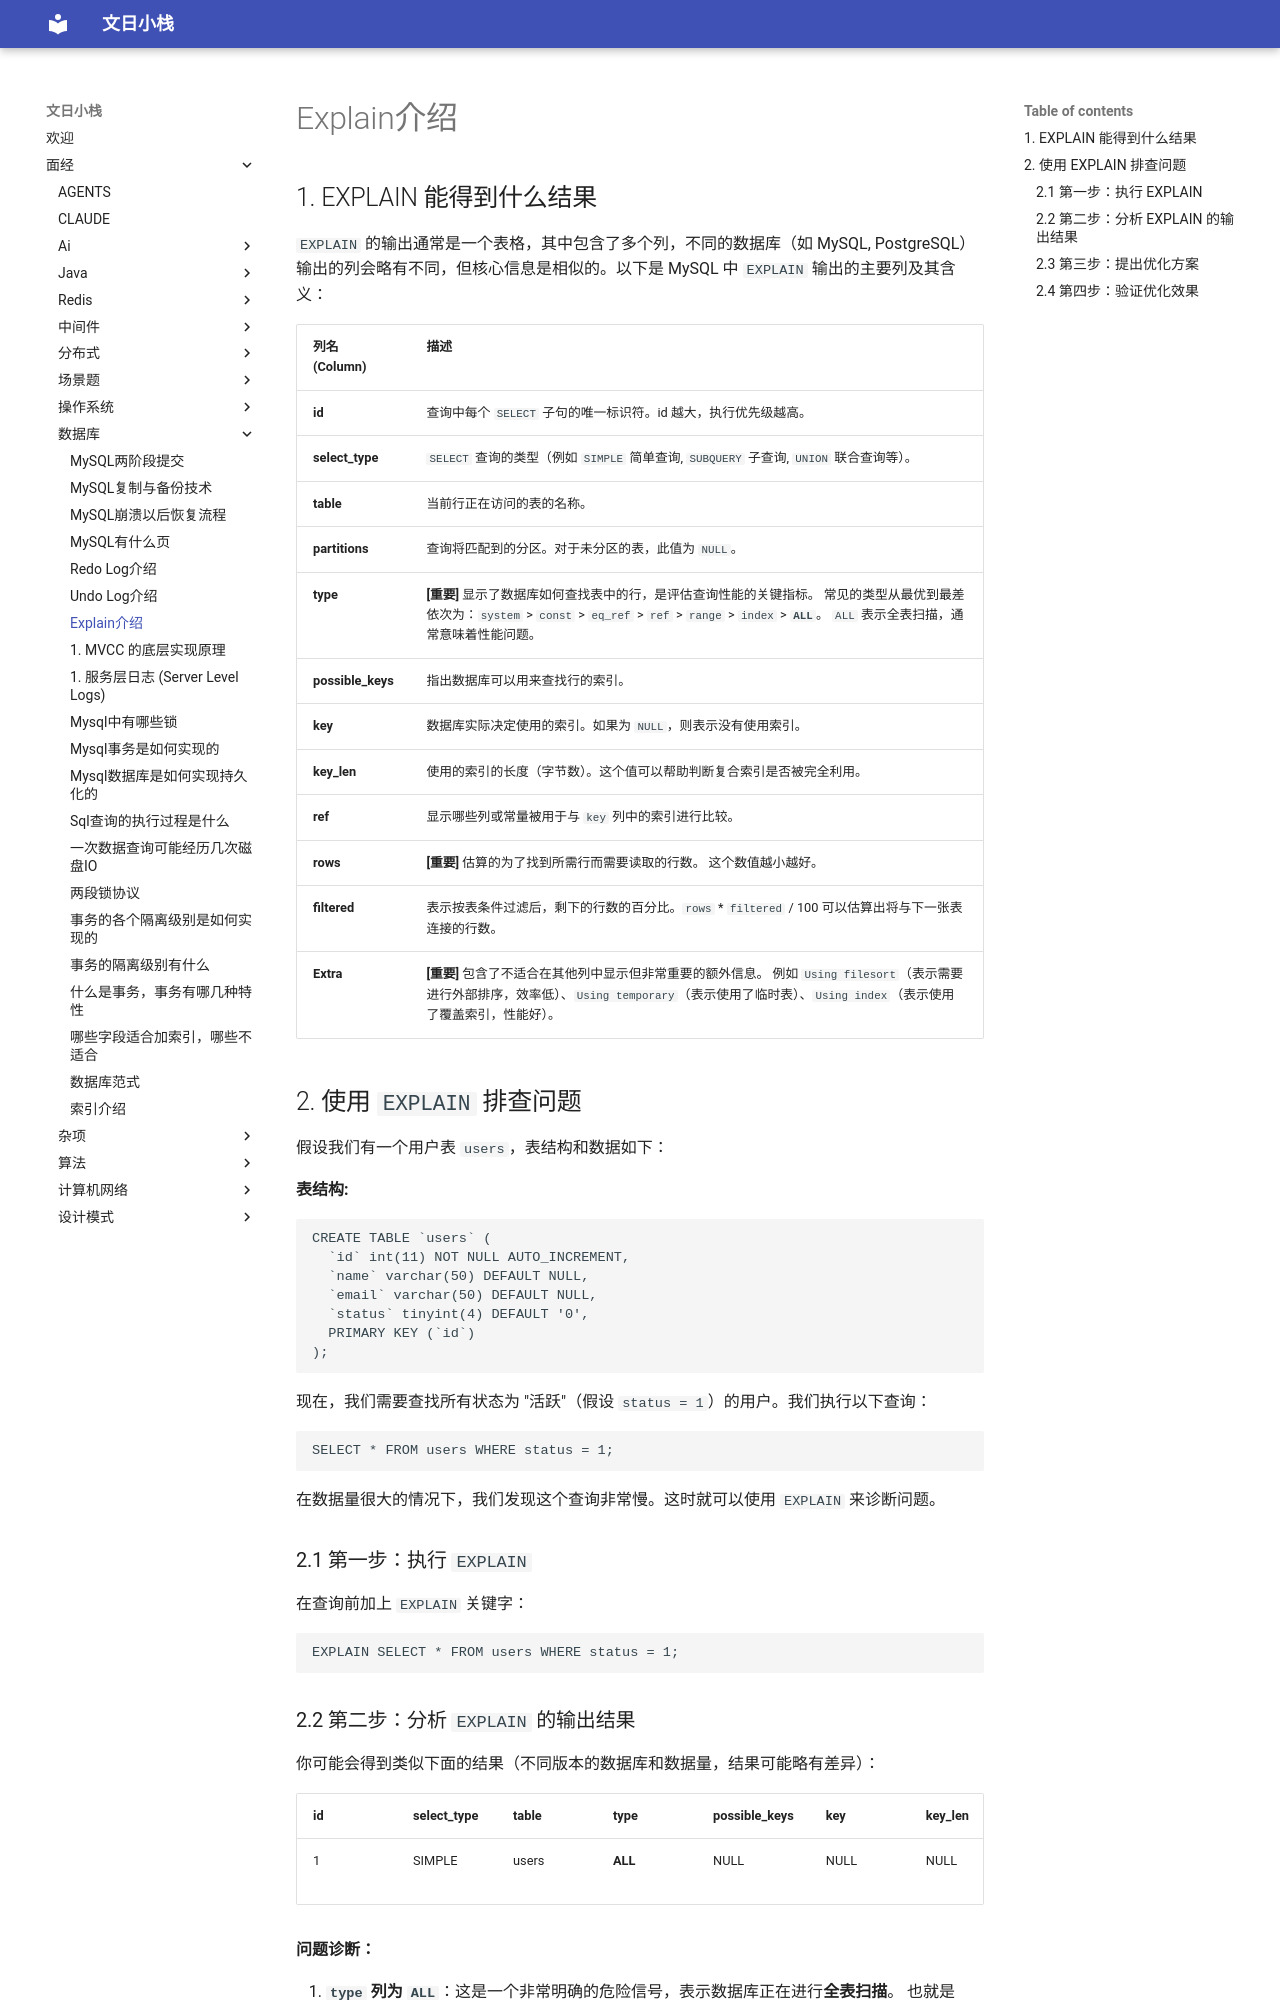

repository: wenrizc/wenrihotel · page: 面经/数据库/explain介绍/index.html · generator: mkdocs

## 1. EXPLAIN 能得到什么结果

`EXPLAIN` 的输出通常是一个表格，其中包含了多个列，不同的数据库（如 MySQL, PostgreSQL）输出的列会略有不同，但核心信息是相似的。以下是 MySQL 中 `EXPLAIN` 输出的主要列及其含义：

| 列名 (Column)       | 描述                                                                                                                                                  |
| :---------------- | :-------------------------------------------------------------------------------------------------------------------------------------------------- |
| **id**            | 查询中每个 `SELECT` 子句的唯一标识符。id 越大，执行优先级越高。                                                                                                              |
| **select_type**   | `SELECT` 查询的类型（例如 `SIMPLE` 简单查询, `SUBQUERY` 子查询, `UNION` 联合查询等）。                                                                                    |
| **table**         | 当前行正在访问的表的名称。                                                                                                                                       |
| **partitions**    | 查询将匹配到的分区。对于未分区的表，此值为 `NULL`。                                                                                                                       |
| **type**          | **[重要]** 显示了数据库如何查找表中的行，是评估查询性能的关键指标。 常见的类型从最优到最差依次为：`system` > `const` > `eq_ref` > `ref` > `range` > `index` > **`ALL`**。 `ALL` 表示全表扫描，通常意味着性能问题。 |
| **possible_keys** | 指出数据库可以用来查找行的索引。                                                                                                                                    |
| **key**           | 数据库实际决定使用的索引。如果为 `NULL`，则表示没有使用索引。                                                                                                                  |
| **key_len**       | 使用的索引的长度（字节数）。这个值可以帮助判断复合索引是否被完全利用。                                                                                                                 |
| **ref**           | 显示哪些列或常量被用于与 `key` 列中的索引进行比较。                                                                                                                       |
| **rows**          | **[重要]** 估算的为了找到所需行而需要读取的行数。 这个数值越小越好。                                                                                                              |
| **filtered**      | 表示按表条件过滤后，剩下的行数的百分比。`rows` * `filtered` / 100 可以估算出将与下一张表连接的行数。                                                                                     |
| **Extra**         | **[重要]** 包含了不适合在其他列中显示但非常重要的额外信息。 例如 `Using filesort`（表示需要进行外部排序，效率低）、`Using temporary`（表示使用了临时表）、`Using index`（表示使用了覆盖索引，性能好）。                     |

## 2. 使用 `EXPLAIN` 排查问题

假设我们有一个用户表 `users`，表结构和数据如下：

**表结构:**
```sql
CREATE TABLE `users` (
  `id` int(11) NOT NULL AUTO_INCREMENT,
  `name` varchar(50) DEFAULT NULL,
  `email` varchar(50) DEFAULT NULL,
  `status` tinyint(4) DEFAULT '0',
  PRIMARY KEY (`id`)
);
```

现在，我们需要查找所有状态为 "活跃"（假设 `status = 1`）的用户。我们执行以下查询：

```sql
SELECT * FROM users WHERE status = 1;
```

在数据量很大的情况下，我们发现这个查询非常慢。这时就可以使用 `EXPLAIN` 来诊断问题。
